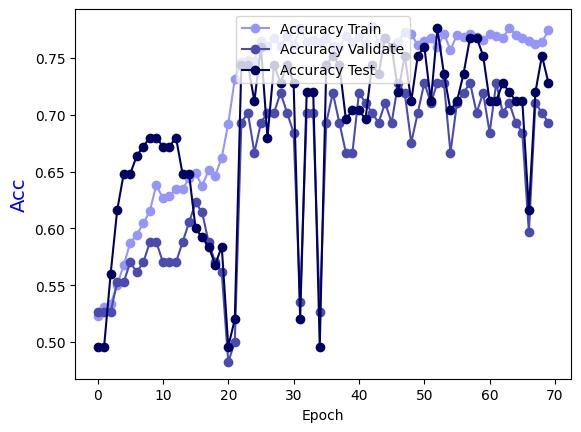

The data file committed next to this chart (first rows):
Epoch, Accuracy Train, Accuracy Validate, Accuracy Test
0.0, 0.5225, 0.5263, 0.496
1.0, 0.5305, 0.5263, 0.496
2.0, 0.5335, 0.5263, 0.56
3.0, 0.5504, 0.5526, 0.616
4.0, 0.5674, 0.5526, 0.648
5.0, 0.5874, 0.5702, 0.648
6.0, 0.5944, 0.5614, 0.664
7.0, 0.6044, 0.5702, 0.672
8.0, 0.6154, 0.5877, 0.68
9.0, 0.6384, 0.5877, 0.68
10.0, 0.6264, 0.5702, 0.672
11.0, 0.6284, 0.5702, 0.672
12.0, 0.6344, 0.5702, 0.68
13.0, 0.6344, 0.5877, 0.648
14.0, 0.6444, 0.6053, 0.648
15.0, 0.6484, 0.6228, 0.6
16.0, 0.6374, 0.614, 0.592
17.0, 0.6513, 0.5877, 0.584
18.0, 0.6464, 0.5702, 0.568
19.0, 0.6623, 0.5614, 0.584
20.0, 0.6923, 0.4825, 0.496
21.0, 0.7313, 0.5, 0.52
22.0, 0.7463, 0.693, 0.744
23.0, 0.7483, 0.7018, 0.744
24.0, 0.7473, 0.6667, 0.712
25.0, 0.7652, 0.693, 0.76
26.0, 0.7602, 0.7018, 0.68
27.0, 0.7672, 0.7018, 0.744
28.0, 0.7602, 0.7193, 0.728
29.0, 0.7692, 0.7018, 0.744
30.0, 0.7612, 0.6842, 0.728
31.0, 0.7762, 0.5351, 0.52
32.0, 0.7642, 0.7018, 0.72
33.0, 0.7662, 0.7018, 0.72
34.0, 0.7642, 0.5263, 0.496
35.0, 0.7672, 0.693, 0.744
36.0, 0.7602, 0.7193, 0.752
37.0, 0.7592, 0.693, 0.744
38.0, 0.7692, 0.6667, 0.696
39.0, 0.7642, 0.6667, 0.704
40.0, 0.7682, 0.7193, 0.704
41.0, 0.7622, 0.7105, 0.696
42.0, 0.7782, 0.7018, 0.744
43.0, 0.7632, 0.693, 0.736
44.0, 0.7672, 0.7105, 0.768
45.0, 0.7592, 0.693, 0.76
46.0, 0.7642, 0.7281, 0.72
47.0, 0.7732, 0.7193, 0.752
48.0, 0.7712, 0.6754, 0.712
49.0, 0.7612, 0.7018, 0.752
50.0, 0.7652, 0.7281, 0.76
51.0, 0.7672, 0.7105, 0.712
52.0, 0.7592, 0.7281, 0.776
53.0, 0.7712, 0.7281, 0.736
54.0, 0.7572, 0.6667, 0.704
55.0, 0.7702, 0.7105, 0.712
56.0, 0.7682, 0.7193, 0.736
57.0, 0.7712, 0.7281, 0.768
58.0, 0.7682, 0.7018, 0.768
59.0, 0.7662, 0.7193, 0.752
... 10 more rows
